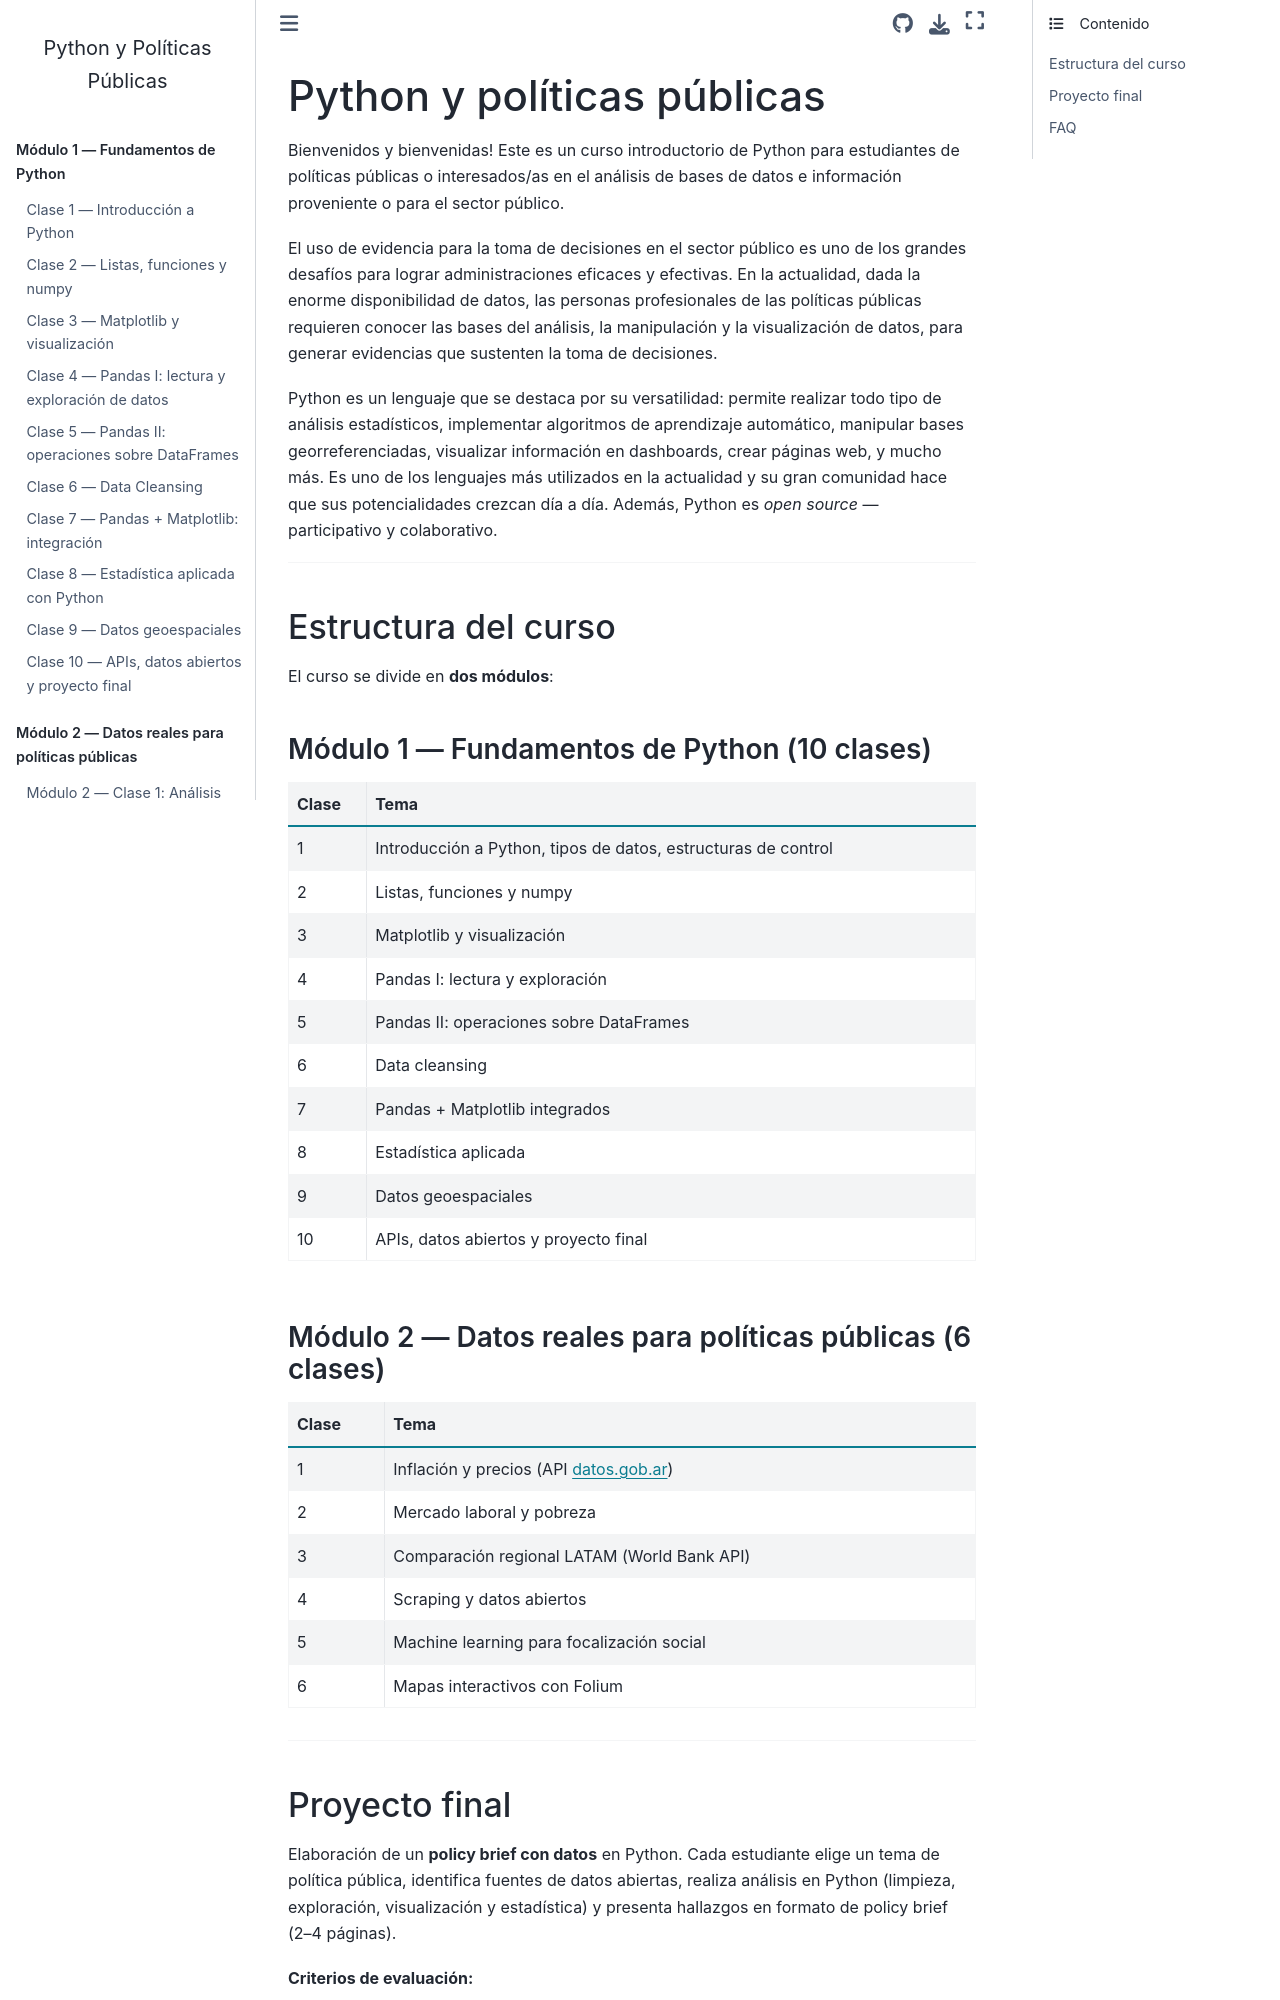

repository: dbrisaro/Python-y-Politicas-Publicas---Risaro · page: intro.html · generator: jekyll

# Python y políticas públicas

Bienvenidos y bienvenidas! Este es un curso introductorio de Python para estudiantes de políticas públicas o interesados/as en el análisis de bases de datos e información proveniente o para el sector público.

El uso de evidencia para la toma de decisiones en el sector público es uno de los grandes desafíos para lograr administraciones eficaces y efectivas. En la actualidad, dada la enorme disponibilidad de datos, las personas profesionales de las políticas públicas requieren conocer las bases del análisis, la manipulación y la visualización de datos, para generar evidencias que sustenten la toma de decisiones.

Python es un lenguaje que se destaca por su versatilidad: permite realizar todo tipo de análisis estadísticos, implementar algoritmos de aprendizaje automático, manipular bases georreferenciadas, visualizar información en dashboards, crear páginas web, y mucho más. Es uno de los lenguajes más utilizados en la actualidad y su gran comunidad hace que sus potencialidades crezcan día a día. Además, Python es _open source_ — participativo y colaborativo.

---

## Estructura del curso

El curso se divide en **dos módulos**:

### Módulo 1 — Fundamentos de Python (10 clases)

| Clase | Tema |
|-------|------|
| 1 | Introducción a Python, tipos de datos, estructuras de control |
| 2 | Listas, funciones y numpy |
| 3 | Matplotlib y visualización |
| 4 | Pandas I: lectura y exploración |
| 5 | Pandas II: operaciones sobre DataFrames |
| 6 | Data cleansing |
| 7 | Pandas + Matplotlib integrados |
| 8 | Estadística aplicada |
| 9 | Datos geoespaciales |
| 10 | APIs, datos abiertos y proyecto final |

### Módulo 2 — Datos reales para políticas públicas (6 clases)

| Clase | Tema |
|-------|------|
| 1 | Inflación y precios (API datos.gob.ar) |
| 2 | Mercado laboral y pobreza |
| 3 | Comparación regional LATAM (World Bank API) |
| 4 | Scraping y datos abiertos |
| 5 | Machine learning para focalización social |
| 6 | Mapas interactivos con Folium |

---
